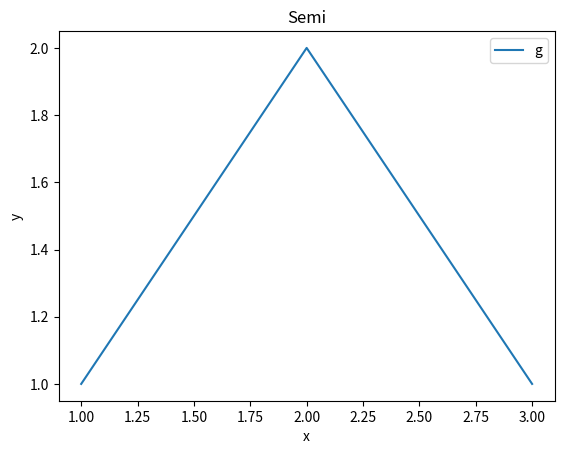

Recreate this plot in Python.
import matplotlib.pyplot as plt

fig, ax = plt.subplots(figsize=(6.4, 4.8)); ax.plot([1, 2, 3], [1, 2, 1], label="g"); ax.set_xlabel("x"); ax.set_ylabel("y"); ax.set_title("Semi"); ax.legend(); fig.savefig("semi.png")
